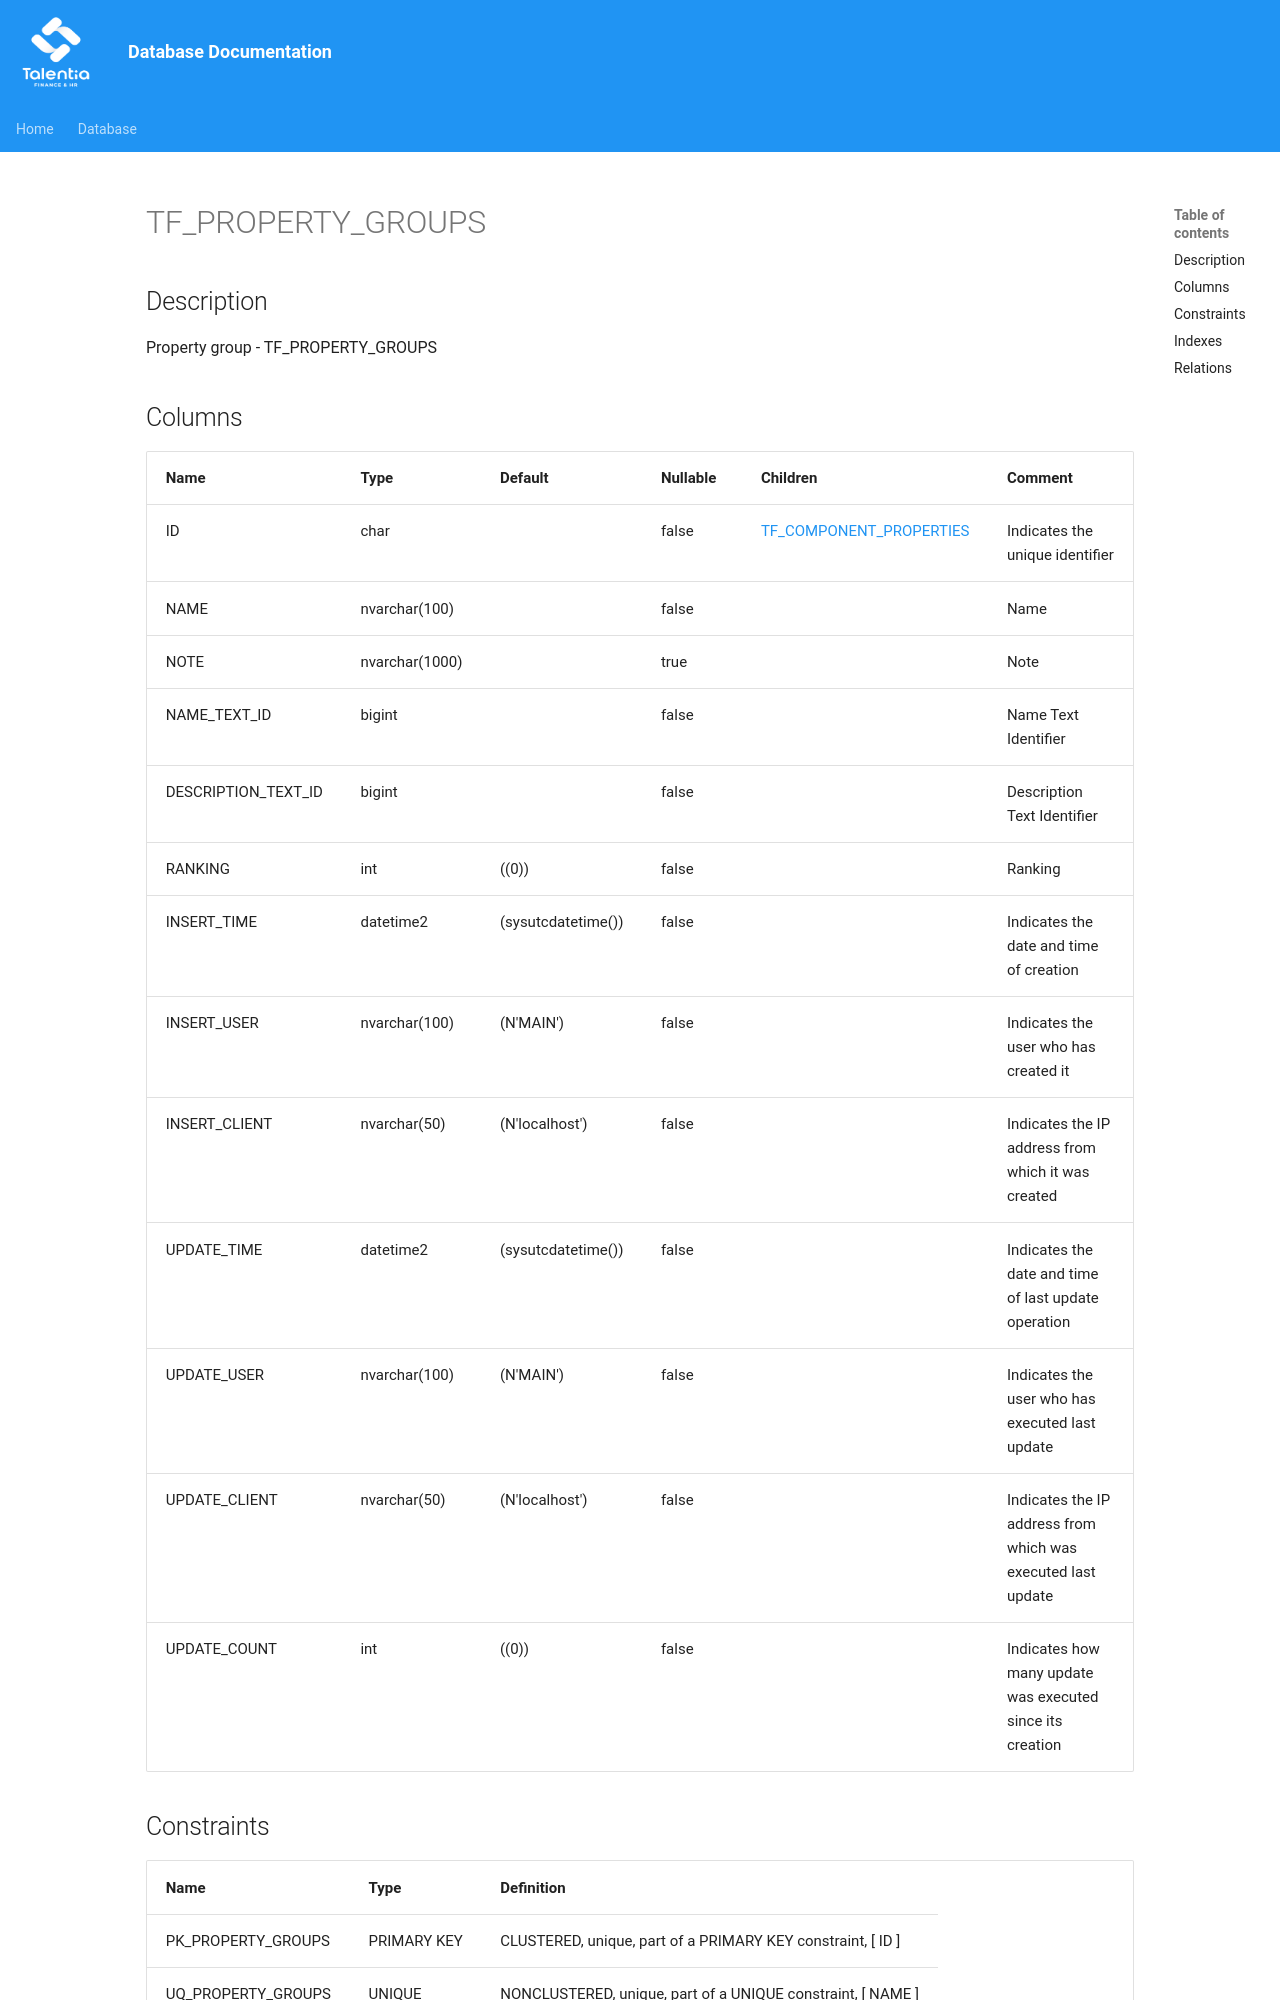

repository: giovanniporcelli/documentazione-db · page: schema/TF_PROPERTY_GROUPS/index.html · generator: mkdocs

# TF_PROPERTY_GROUPS

## Description

Property group - TF_PROPERTY_GROUPS  


## Columns

| Name | Type | Default | Nullable | Children | Comment |
| ---- | ---- | ------- | -------- | -------- | ------- |
| ID | char |  | false | [TF_COMPONENT_PROPERTIES](TF_COMPONENT_PROPERTIES.md) | Indicates the unique identifier |
| NAME | nvarchar(100) |  | false |  | Name |
| NOTE | nvarchar(1000) |  | true |  | Note |
| NAME_TEXT_ID | bigint |  | false |  | Name Text Identifier |
| DESCRIPTION_TEXT_ID | bigint |  | false |  | Description Text Identifier |
| RANKING | int | ((0)) | false |  | Ranking |
| INSERT_TIME | datetime2 | (sysutcdatetime()) | false |  | Indicates the date and time of creation |
| INSERT_USER | nvarchar(100) | (N'MAIN') | false |  | Indicates the user who has cr
